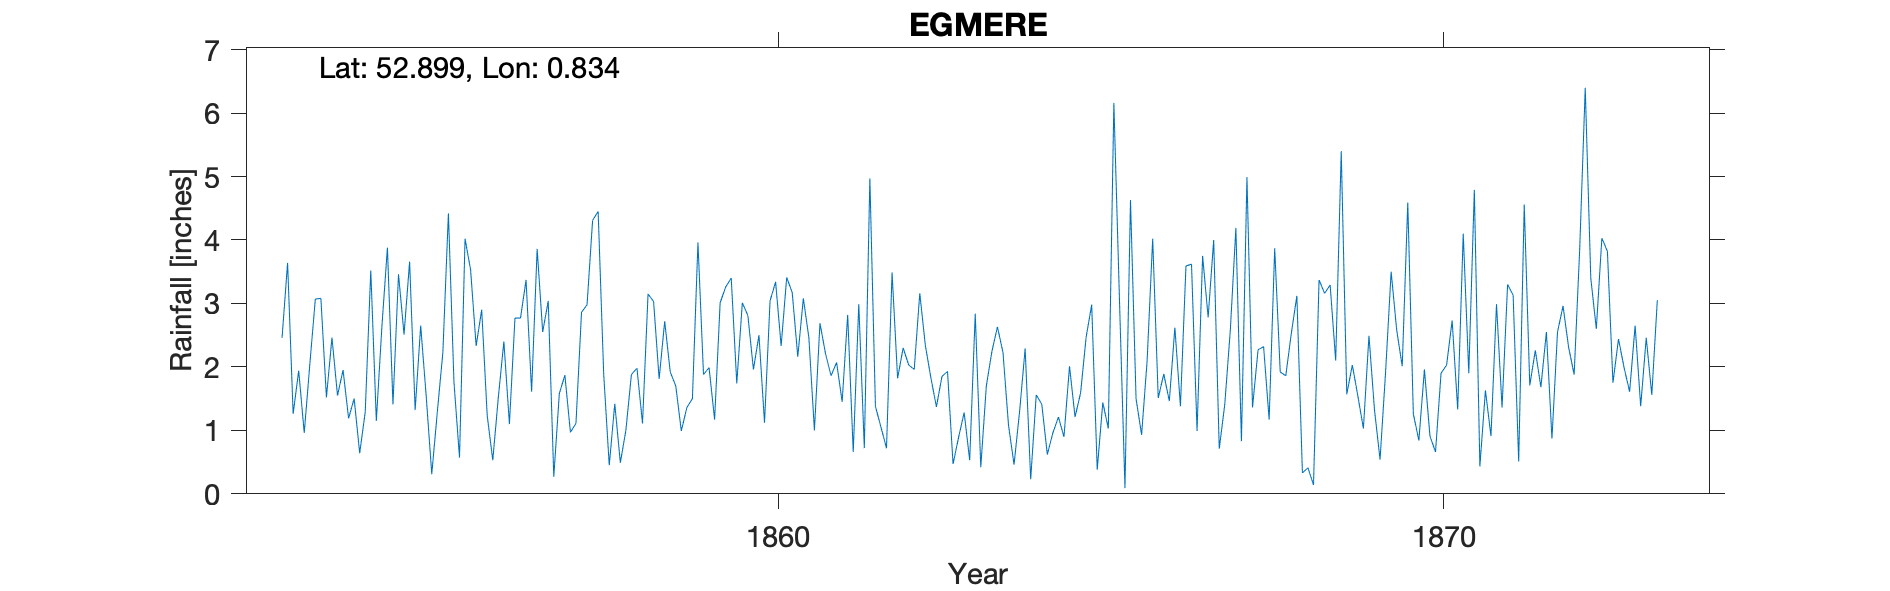

Values plotted in this chart, from the file beside it:
EGMERE, , , , , , , , , , , , , , , , , , , , , , , 
Grid ref, TF907373, Long, 0.8338, Lat, 52.9, Elevation, 150, ft, , , , , , , , , , , , , , , 
Station no, RR2648, , , , , , , , , , , , , , , , , , , , , , 
, 1850, 1851, 1852, 1853, 1854, 1855, 1856, 1857, 1858, 1859, 1860, 1861, 1862, 1863, 1864, 1865, 1866, 1867, 1868, 1869, 1870, 1871, 1872
January, , , , 2.46, 1.19, 1.32, 2.9, 3.04, 1.42, 0.99, 2.81, 1, 1.05, 1.93, 0.46, 1.59, 2.1, 4, 1.92, 1.57, 1.26, 0.43, 2.55
February, , , , 3.64, 1.5, 2.65, 1.23, 0.27, 0.49, 1.36, 1.96, 2.69, 0.72, 0.47, 1.3, 2.47, 4.02, 0.71, 1.86, 2.03, 0.84, 1.63, 0.87
March, , , , 1.26, 0.64, 1.53, 0.53, 1.58, 1, 1.5, 2.5, 2.21, 3.49, 0.89, 2.29, 2.98, 1.51, 1.41, 2.53, 1.54, 1.96, 0.91, 2.55
April, , , , 1.94, 1.29, 0.31, 1.52, 1.87, 1.88, 3.96, 1.12, 1.86, 1.82, 1.28, 0.23, 0.38, 1.89, 2.58, 3.12, 1.03, 0.91, 2.99, 2.96
May, , , , 0.96, 3.52, 1.29, 2.4, 0.97, 1.98, 1.88, 3.04, 2.07, 2.3, 0.53, 1.56, 1.44, 1.46, 4.19, 0.33, 2.49, 0.66, 1.36, 2.31
June, , , , 2.03, 1.15, 2.23, 1.1, 1.11, 1.11, 1.99, 3.34, 1.45, 2.03, 2.84, 1.41, 1.03, 2.62, 0.83, 0.41, 1.32, 1.9, 3.3, 1.88
July, , , , 3.07, 2.63, 4.42, 2.77, 2.86, 3.15, 1.17, 2.33, 2.82, 1.96, 0.42, 0.62, 6.16, 1.38, 4.99, 0.14, 0.54, 2.03, 3.13, 3.85
August, , , , 3.08, 3.88, 1.76, 2.77, 2.98, 3.03, 3.01, 3.41, 0.66, 3.16, 1.7, 0.96, 3.09, 3.59, 1.36, 3.37, 1.92, 2.73, 0.51, 6.4
September, , , , 1.52, 1.41, 0.57, 3.37, 4.31, 1.81, 3.26, 3.17, 2.99, 2.34, 2.24, 1.21, 0.09, 3.62, 2.27, 3.16, 3.5, 1.33, 4.56, 3.4
October, , , , 2.46, 3.46, 4.02, 1.61, 4.45, 2.72, 3.4, 2.16, 0.72, 1.83, 2.63, 0.9, 4.63, 0.99, 2.32, 3.29, 2.58, 4.1, 1.71, 2.6
November, , , , 1.55, 2.51, 3.53, 3.86, 1.89, 1.92, 1.74, 3.08, 4.97, 1.37, 2.23, 2.01, 1.5, 3.75, 1.17, 2.1, 2.01, 1.9, 2.26, 4.03
December, , , , 1.95, 3.66, 2.33, 2.55, 0.45, 1.7, 3.01, 2.46, 1.38, 1.85, 1.08, 1.21, 0.93, 2.78, 3.87, 5.4, 4.59, 4.79, 1.68, 3.82
Total, , , , 25.92, 26.84, 25.96, 26.61, 25.78, 22.21, 27.27, 31.38, 24.82, 23.92, 18.24, 14.16, 26.29, 29.71, 29.7, 27.63, 25.12, 24.41, 24.47, 37.22
